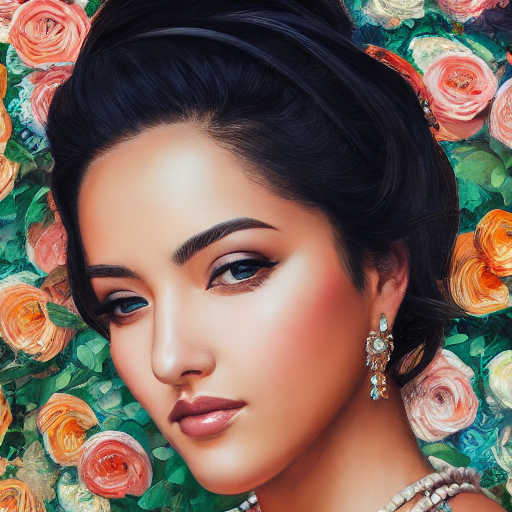
Generation parameters embedded in this image by AUTOMATIC1111 Stable Diffusion web UI or a fork of it (Forge, ...) (PNG 'parameters' text chunk):
portrait of a woman, sharp focus, realistic, hyper detailed
Negative prompt: ((((ugly)))), (((duplicate))), ((morbid)), ((mutilated)), [out of frame], extra fingers, mutated hands, ((poorly drawn hands)), ((poorly drawn face)), (((mutation))), (((deformed))), ((ugly)), blurry, ((bad anatomy)), (((bad proportions))), ((extra limbs)), cloned face, (((disfigured))). out of frame, ugly, extra limbs, (bad anatomy), gross proportions, (malformed limbs), ((missing arms)), ((missing legs)), (((extra arms))), (((extra legs))), mutated hands, (fused fingers), (too many fingers), (((long neck)))
Steps: 50, Sampler: DDIM, CFG scale: 7, Seed: 82755553, Size: 512x512, Model hash: 81761151